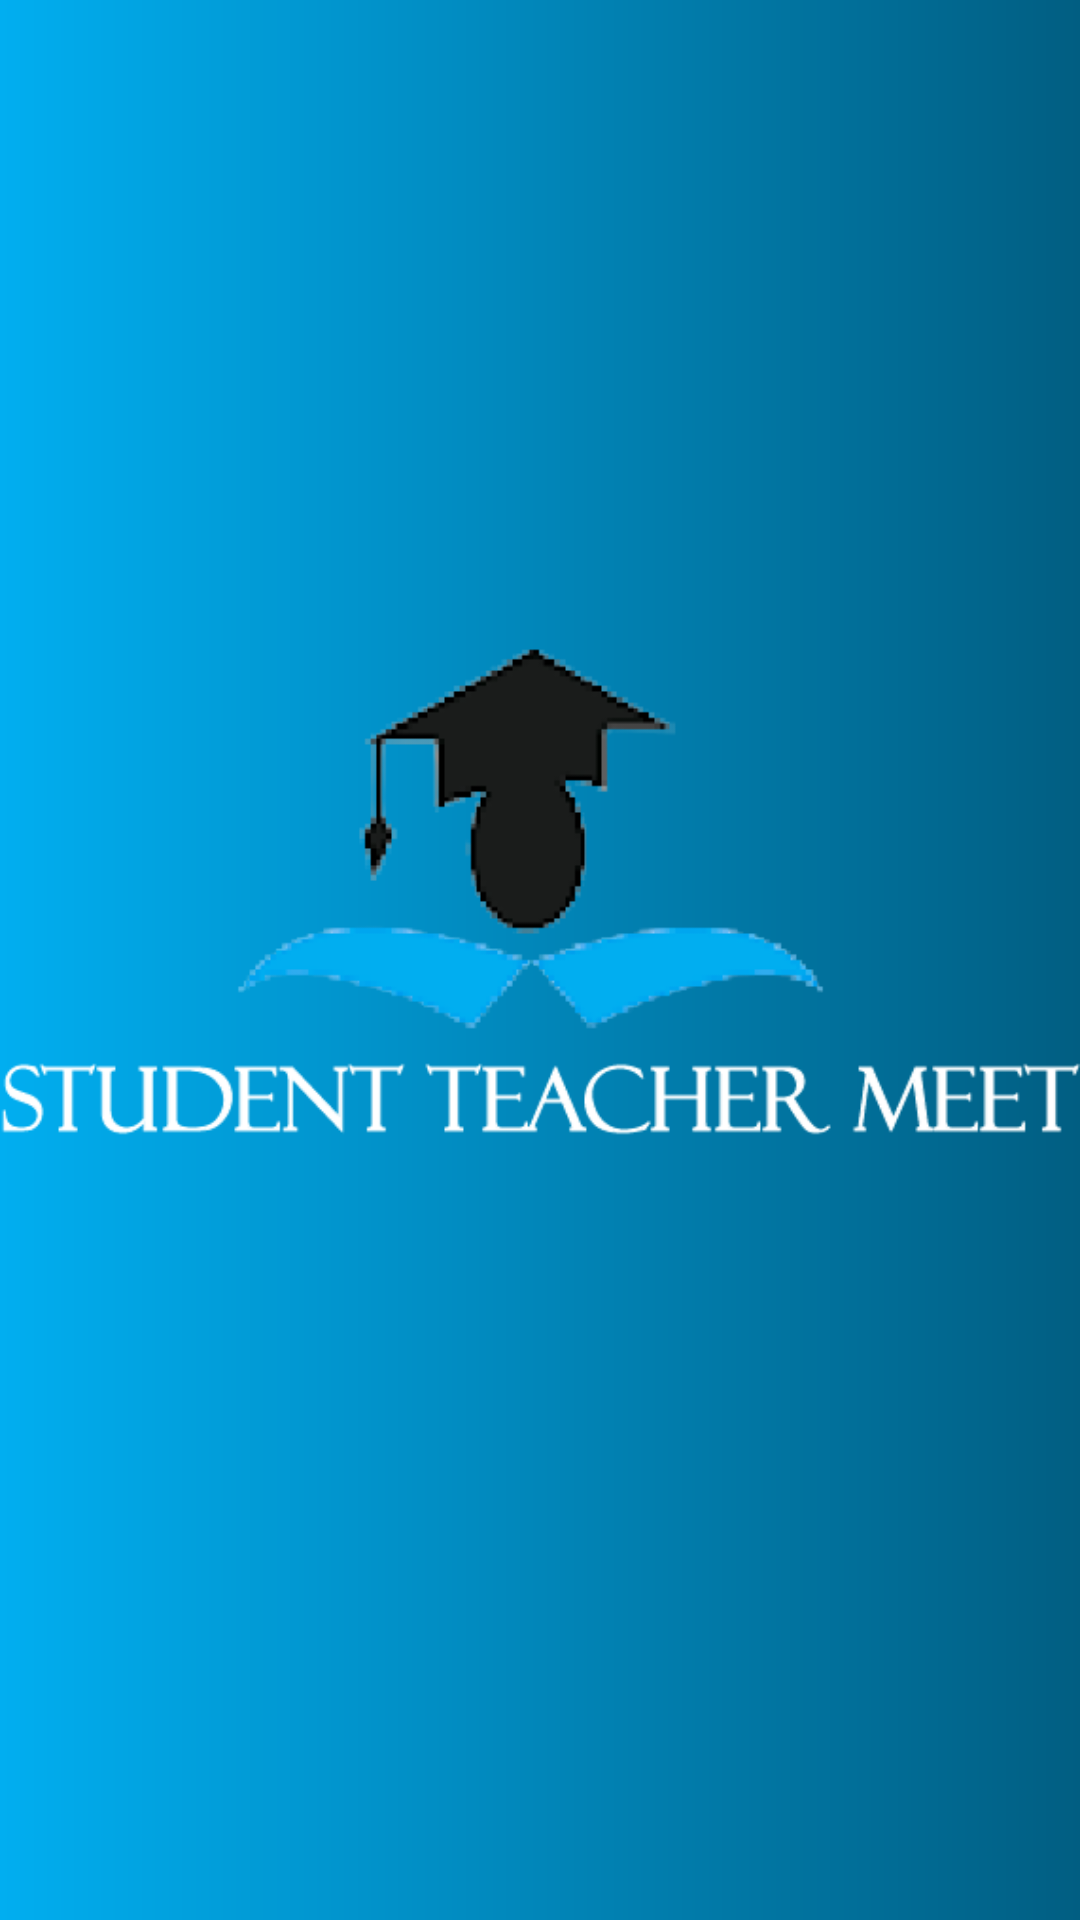

This screen was rendered from an Android layout file. Write that file and the resources it references.
<!-- AndroidManifest.xml: application theme Theme.STMeet -->
<!-- res/layout/drawer_header.xml -->
<?xml version="1.0" encoding="utf-8"?>
<androidx.appcompat.widget.LinearLayoutCompat
    xmlns:android="http://schemas.android.com/apk/res/android"
    android:layout_width="match_parent"
    android:layout_height="170dp"
    android:orientation="vertical"
    android:background="@drawable/bg1">

    <ImageView
        android:layout_width="match_parent"
        android:layout_height="match_parent"
        android:src="@drawable/logo4"/>


</androidx.appcompat.widget.LinearLayoutCompat>
<!-- resources referenced by this layout -->
<resources>
  <!-- drawable bg1 (drawable) -->
  <?xml version="1.0" encoding="utf-8"?>
  <shape xmlns:android="http://schemas.android.com/apk/res/android">
  
      <gradient android:startColor="@color/lightBlue"
                android:endColor="@color/midBlue">
      </gradient>
  
  </shape>
  <!-- drawable logo4: png bitmap (drawable, 20120 bytes) -->
  <style name="Theme.STMeet" parent="Theme.MaterialComponents.DayNight.NoActionBar">
          
          <item name="colorPrimary">@color/lightBlue</item>
          <item name="colorPrimaryVariant">@color/midBlue</item>
          <item name="colorOnPrimary">@color/white</item>
          
          <item name="colorSecondary">@color/teal_200</item>
          <item name="colorSecondaryVariant">@color/teal_700</item>
          <item name="colorOnSecondary">@color/black</item>
          
          <item name="android:statusBarColor" tools:targetApi="l">?attr/colorPrimaryVariant</item>
          
          <item name="android:itemBackground">@drawable/bg1</item>
  
      </style>
  <color name="lightBlue">#01AEF0</color>
  <color name="midBlue">#015E82</color>
  <color name="white">#FFFFFFFF</color>
  <color name="teal_200">#FF03DAC5</color>
  <color name="teal_700">#FF018786</color>
  <color name="black">#FF000000</color>
</resources>
